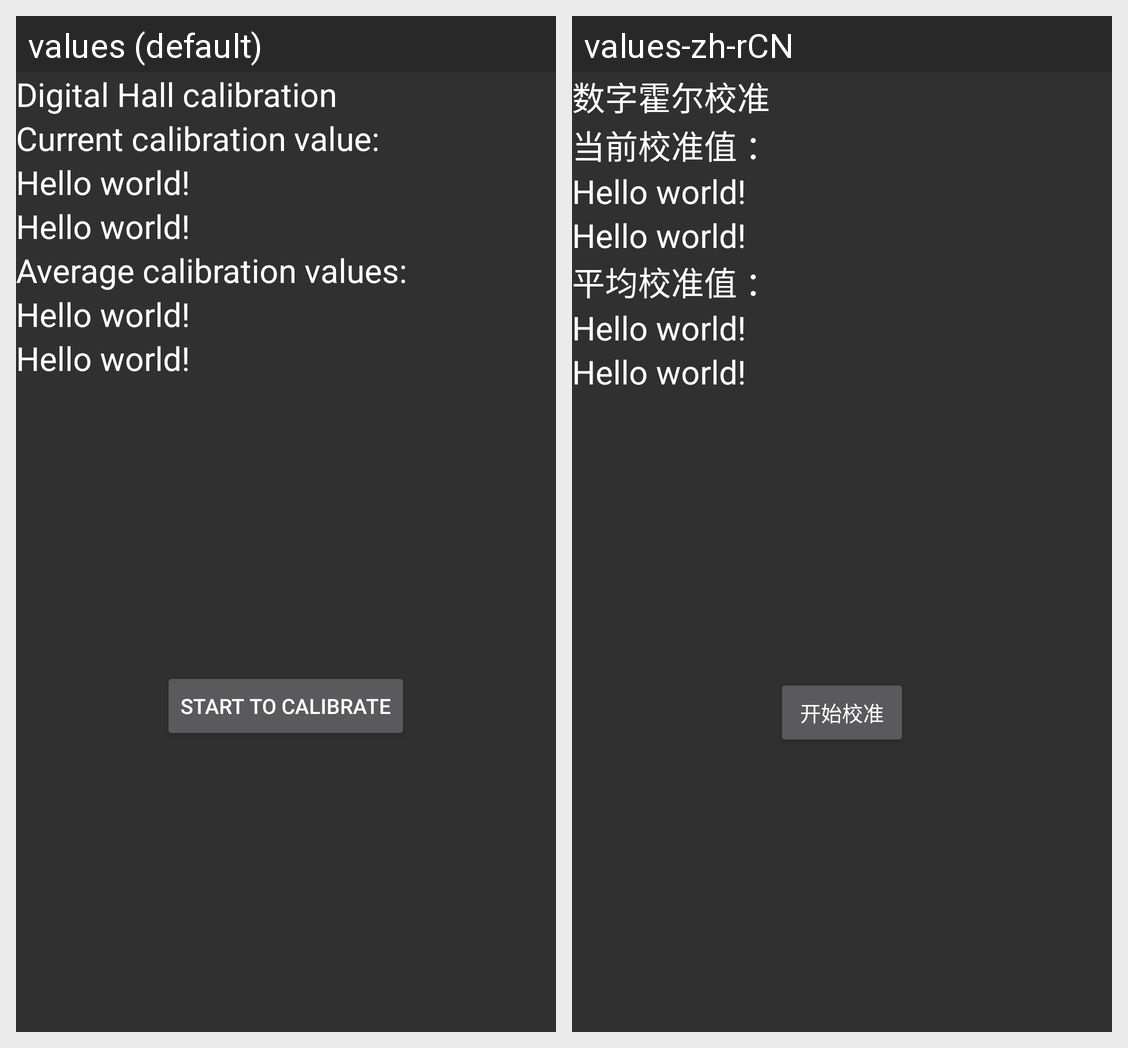

Locale-by-locale string values for the Android screen shown in this grid:
Android screen res/layout/hall_calibrate_layout.xml rendered under 2 locales, left to right: values (default), values-zh-rCN. Device: Nexus 5 (rendered at 1080×1920; each locale shown at half size, 540×960, under a caption strip naming it); theme android:Theme.Material.
Strings drawn on this screen, with the default value and each locale's value (text and hints the layout hard-codes, and strings that could not be matched under every locale, appear in the picture but are not listed):

hall_adjust
  values: Digital Hall calibration
  values-zh-rCN: 数字霍尔校准

hall_calibrate_status
  values: Current calibration value:
  values-zh-rCN: 当前校准值 ：

hello_world
  values: Hello world!
  values-zh-rCN: Hello world!

hall_calibrate_averange_status
  values: Average calibration values​​:
  values-zh-rCN: 平均校准值 ：

hall_adjusted_start
  values: Start to calibrate
  values-zh-rCN: 开始校准
